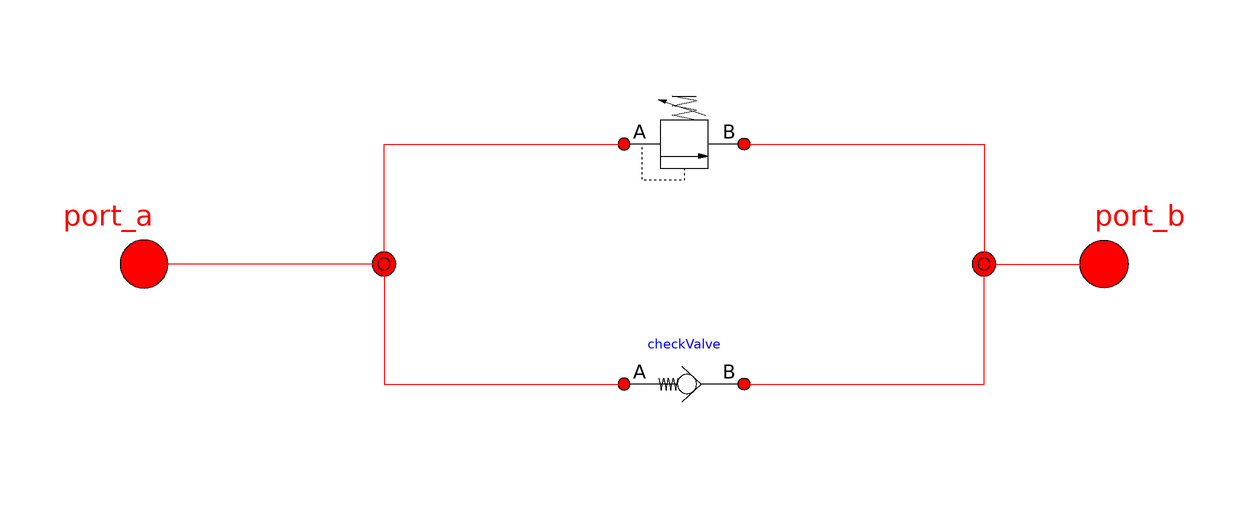

Above is the diagram view of the following Modelica model: its components placed by their Placement annotations and its connect equations drawn as lines.

model Anticavitation_ReliefValve

  extends OpenHydraulics.Interfaces.PartialFluidComponent;

  OpenHydraulics.Components.Valves.CheckValve checkValve(q_nom=.1)
              annotation (Placement(transformation(
          extent={{0,-30},{20,-10}}, rotation=0)));
  OpenHydraulics.Components.Valves.ReliefValve reliefValve(q_nom=0.01)
                 annotation (Placement(transformation(
          extent={{0,10},{20,30}}, rotation=0)));
  OpenHydraulics.Interfaces.FluidPort port_a
    annotation (Placement(transformation(extent={{-90,-10},{-70,10}},
          rotation=0)));
  OpenHydraulics.Interfaces.FluidPort port_b
    annotation (Placement(transformation(extent={{90,-10},{70,10}},
          rotation=0)));
  OpenHydraulics.Components.Lines.NJunction j2(n_ports=3)
    annotation (Placement(transformation(extent={{-50,-10},{-30,10}},
          rotation=0)));

  OpenHydraulics.Components.Lines.NJunction j1(n_ports=3)
    annotation (Placement(transformation(extent={{50,-10},{70,10}},
          rotation=0)));
equation
  connect(j2.port[1], port_a) annotation (Line(points={{-40,-0.666667},{-40,
          0},{-80,0}}, color={255,0,0}));
  connect(j2.port[2], reliefValve.port_a) annotation (Line(points={{-40,5.55112e-017},
          {-40,20},{0,20}},               color={255,0,0}));
  connect(j2.port[3], checkValve.port_a) annotation (Line(points={{-40,0.666667},
          {-40,-20},{0,-20}},           color={255,0,0}));
  connect(j1.port[3], port_b) annotation (Line(points={{60,0.666667},{60,0},
          {80,0}}, color={255,0,0}));
  connect(checkValve.port_b, j1.port[1]) annotation (Line(points={{20,-20},
          {60,-20},{60,-0.666667}}, color={255,0,0}));
  connect(reliefValve.port_b, j1.port[2]) annotation (Line(points={{20,20},
          {60,20},{60,5.55112e-017}}, color={255,0,0}));

annotation (Diagram(graphics),
                     Icon(coordinateSystem(preserveAspectRatio=false,
          extent={{-100,-100},{100,100}}), graphics={
        Line(
          points={{2,-60},{22,-40},{2,-20}},
          color={0,0,0},
          thickness=0.5),
        Rectangle(
          extent={{-20,60},{20,20}},
          lineColor={0,0,0},
          fillColor={255,255,255},
          fillPattern=FillPattern.Solid),
        Line(
          points={{-32,40},{-32,74},{2,74},{2,60}},
          color={0,0,0},
          pattern=LinePattern.Dash),
        Line(points={{-4,20},{8,20},{-4,18},{8,18},{-4,16},{8,16},{-4,14},{
              8,14},{-4,12},{8,12},{-4,10},{8,10}}, color={0,0,0}),
        Line(points={{-60,0},{-60,-40},{60,-40},{60,0}}, color={0,0,0}),
        Ellipse(
          extent={{12,-60},{-26,-20}},
          lineColor={0,0,0},
          fillColor={255,255,255},
          fillPattern=FillPattern.Solid),
        Polygon(
          points={{20,48},{16,50},{16,50},{16,46},{20,48}},
          lineColor={0,0,0},
          fillColor={0,0,0},
          fillPattern=FillPattern.Solid),
        Line(points={{-78,0},{-60,0}}, color={0,0,0}),
        Line(points={{-60,0},{-60,40},{-20,40}}, color={0,0,0}),
        Line(points={{20,42},{46,42},{60,42},{60,2},{80,2}}, color={0,0,0}),
        Line(points={{18,48},{-20,48}}, color={0,0,0}),
        Text(
          extent={{-84,108},{76,68}},
          lineColor={0,0,255},
          fillColor={0,0,0},
          fillPattern=FillPattern.Solid,
          textString="%name"),
        Text(
          extent={{-100,60},{-60,20}},
          lineColor={0,0,0},
          fillColor={0,0,0},
          fillPattern=FillPattern.Solid,
          textString="A"),
        Text(
          extent={{60,60},{100,20}},
          lineColor={0,0,0},
          fillColor={0,0,0},
          fillPattern=FillPattern.Solid,
          textString="B")}));
end Anticavitation_ReliefValve;